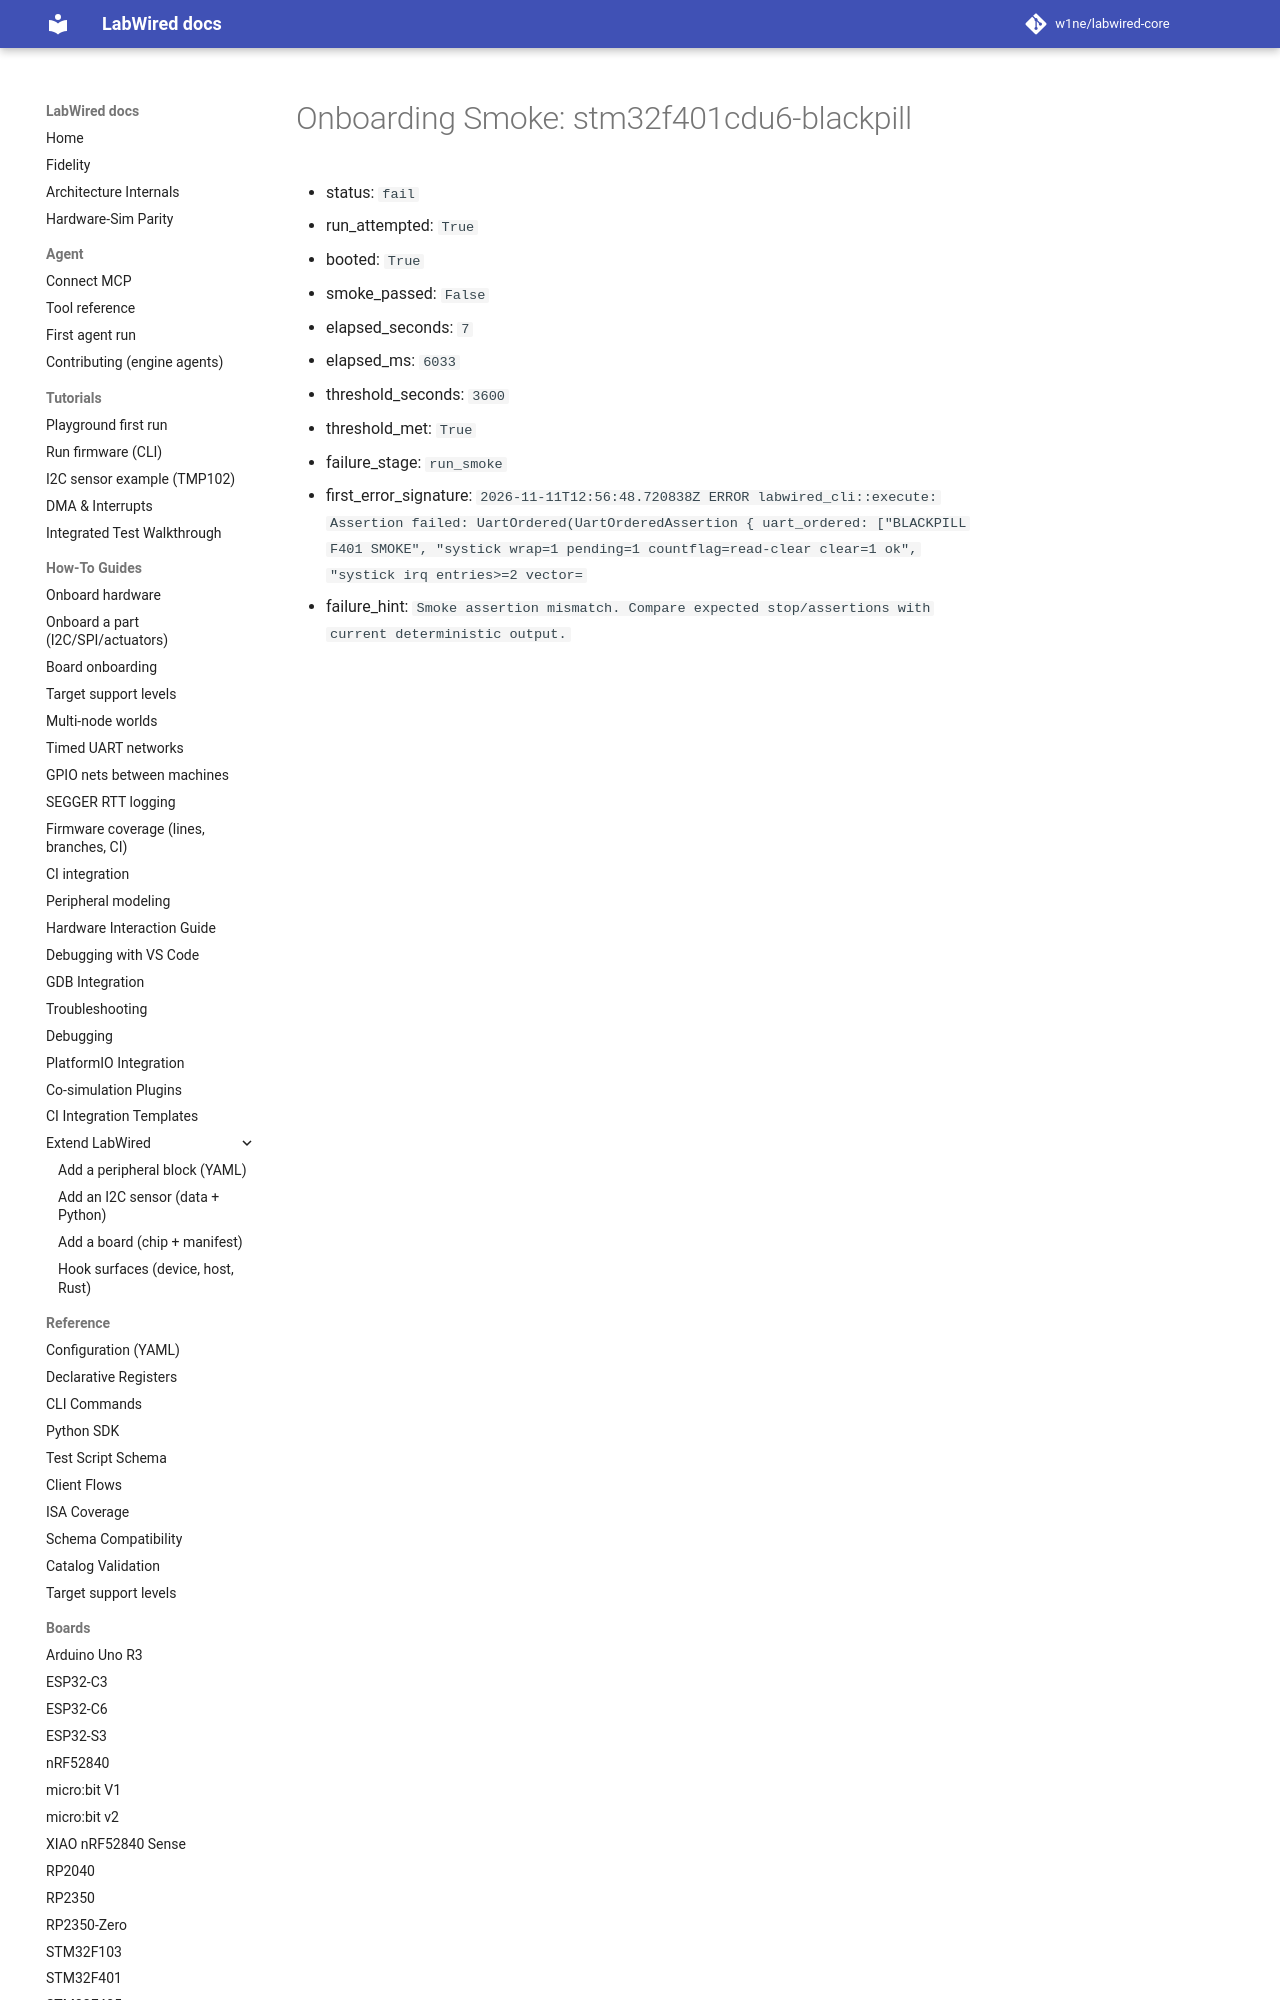

repository: CrispStrobe/labwired-core · page: coverage/renode-onboarding/attempt-history/stm32f401cdu6-blackpill/2026-11-11-pendsv-priority-stack-safe-first-probe/onboarding-summary/index.html · generator: mkdocs

# Onboarding Smoke: stm32f401cdu6-blackpill

- status: `fail`
- run_attempted: `True`
- booted: `True`
- smoke_passed: `False`
- elapsed_seconds: `7`
- elapsed_ms: `6033`
- threshold_seconds: `3600`
- threshold_met: `True`
- failure_stage: `run_smoke`
- first_error_signature: `2026-
